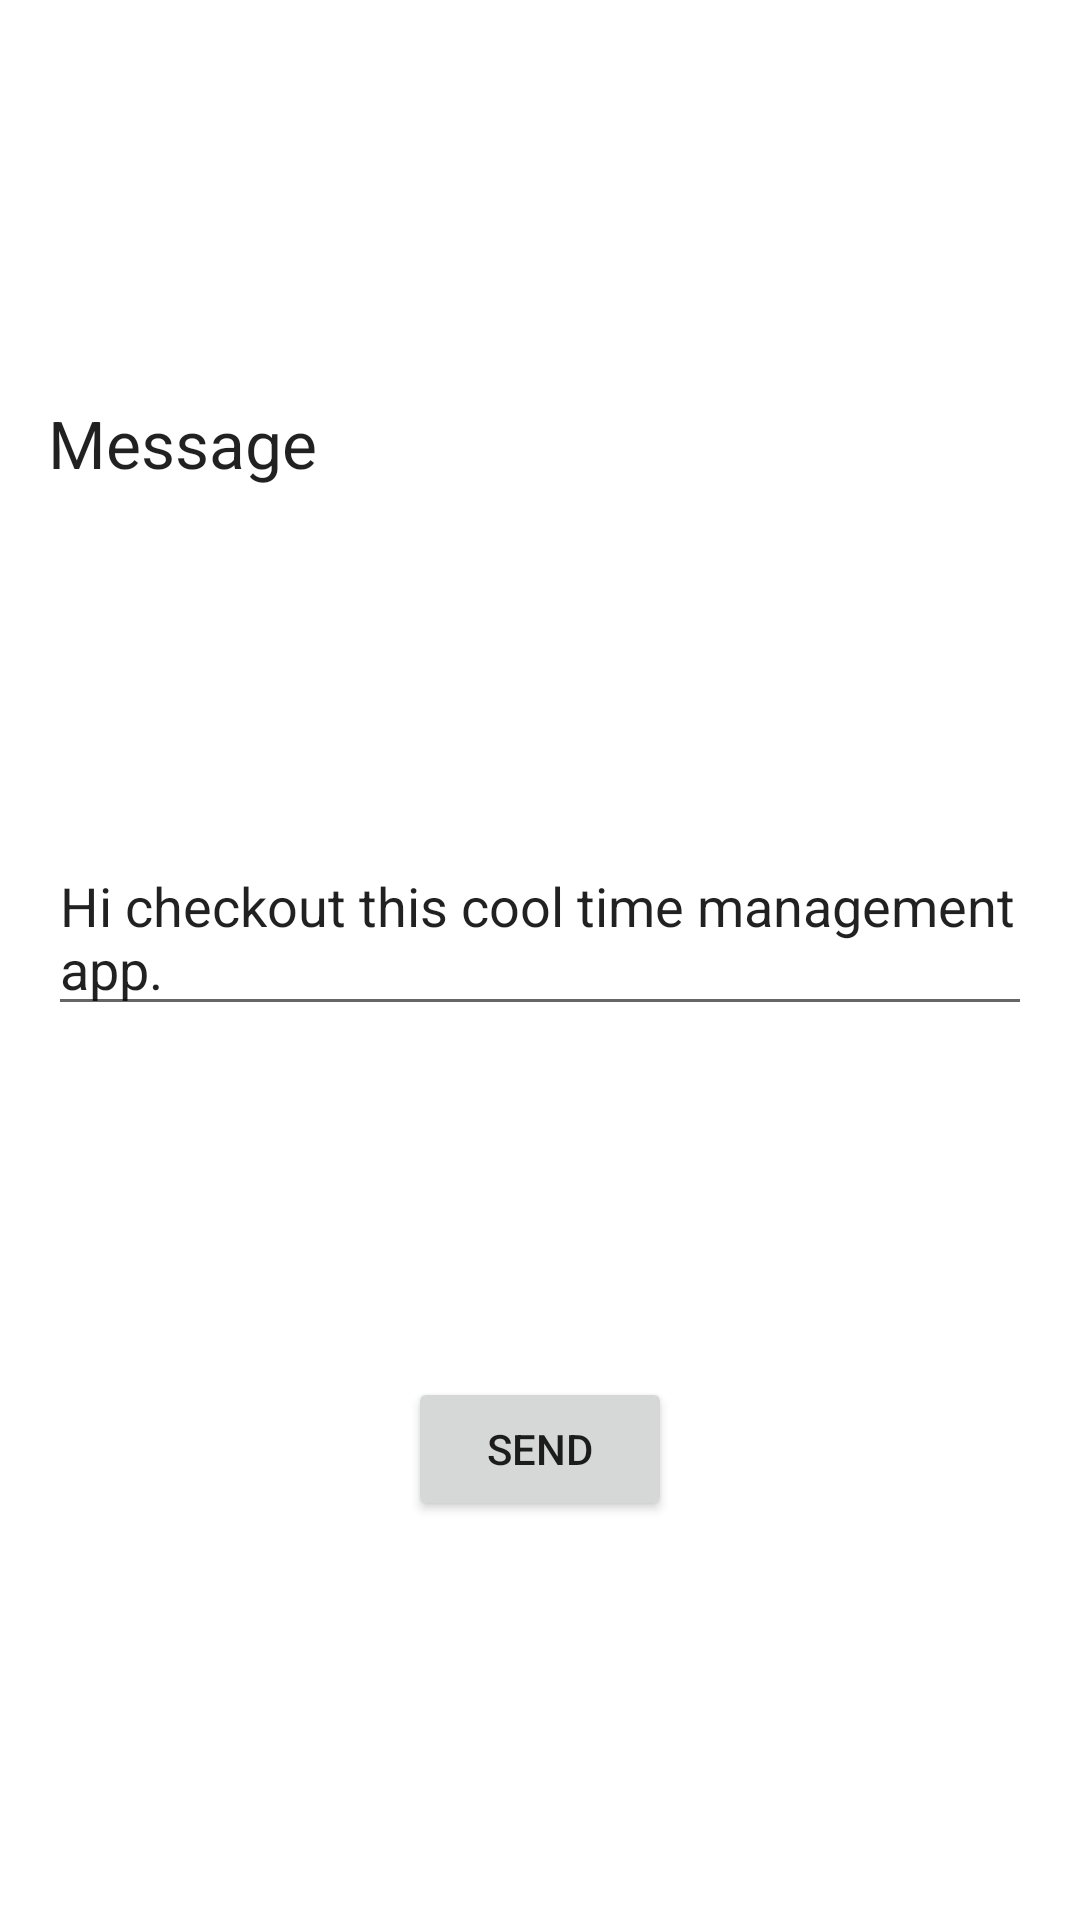

The Android layout XML behind this screen, and the referenced resources:
<!-- AndroidManifest.xml: application theme Theme.PomodoroTimer -->
<!-- res/layout/activity_share.xml -->
<?xml version="1.0" encoding="utf-8"?>
<androidx.constraintlayout.widget.ConstraintLayout xmlns:android="http://schemas.android.com/apk/res/android"
    xmlns:app="http://schemas.android.com/apk/res-auto"
    xmlns:tools="http://schemas.android.com/tools"
    android:layout_width="match_parent"
    android:layout_height="match_parent"
    tools:context=".ShareActivity">

    <TextView
        android:id="@+id/textView_message"
        android:layout_width="0dp"
        android:layout_height="wrap_content"
        android:layout_marginStart="16dp"
        android:layout_marginLeft="16dp"
        android:layout_marginTop="16dp"
        android:layout_marginEnd="16dp"
        android:layout_marginRight="16dp"
        android:text="@string/message"
        android:textAppearance="@style/TextAppearance.AppCompat.Large"
        app:layout_constraintBottom_toTopOf="@+id/editTextTextMultiLine_message"
        app:layout_constraintEnd_toEndOf="parent"
        app:layout_constraintHorizontal_bias="0.5"
        app:layout_constraintStart_toStartOf="parent"
        app:layout_constraintTop_toTopOf="parent"
        app:layout_constraintVertical_chainStyle="spread" />

    <EditText
        android:id="@+id/editTextTextMultiLine_message"
        android:layout_width="0dp"
        android:layout_height="wrap_content"
        android:layout_marginStart="16dp"
        android:layout_marginLeft="16dp"
        android:layout_marginEnd="16dp"
        android:layout_marginRight="16dp"
        android:ems="10"
        android:text="@string/share_message"
        android:hint="@string/hint_enter_message"
        android:gravity="start|top"
        android:inputType="textMultiLine"
        app:layout_constraintBottom_toTopOf="@+id/button_send"
        app:layout_constraintEnd_toEndOf="parent"
        app:layout_constraintHorizontal_bias="0.5"
        app:layout_constraintStart_toStartOf="parent"
        app:layout_constraintTop_toBottomOf="@+id/textView_message" />

    <Button
        android:id="@+id/button_send"
        android:layout_width="wrap_content"
        android:layout_height="wrap_content"
        android:layout_marginStart="16dp"
        android:layout_marginLeft="16dp"
        android:layout_marginEnd="16dp"
        android:layout_marginRight="16dp"
        android:layout_marginBottom="16dp"
        android:text="@string/send"
        app:layout_constraintBottom_toBottomOf="parent"
        app:layout_constraintEnd_toEndOf="parent"
        app:layout_constraintHorizontal_bias="0.5"
        app:layout_constraintStart_toStartOf="parent"
        app:layout_constraintTop_toBottomOf="@+id/editTextTextMultiLine_message" />
</androidx.constraintlayout.widget.ConstraintLayout>
<!-- resources referenced by this layout -->
<resources>
  <string name="hint_enter_message">enter the message to send</string>
  <string name="message">Message</string>
  <string name="send">Send</string>
  <string name="share_message">Hi checkout this cool time management app.</string>
  <style name="Theme.PomodoroTimer" parent="Theme.MaterialComponents.DayNight.DarkActionBar">
          
          <item name="colorPrimary">@color/pink</item>
          <item name="colorPrimaryVariant">@color/purple_700</item>
          <item name="colorOnPrimary">@color/white</item>
          
          <item name="colorSecondary">@color/teal_200</item>
          <item name="colorSecondaryVariant">@color/teal_700</item>
          <item name="colorOnSecondary">@color/black</item>
          
          <item name="android:statusBarColor" tools:targetApi="l">?attr/colorPrimaryVariant</item>
          
      </style>
  <color name="pink">#F95F62</color>
  <color name="purple_700">#FF3700B3</color>
  <color name="white">#FFFFFFFF</color>
  <color name="teal_200">#FF03DAC5</color>
  <color name="teal_700">#FF018786</color>
  <color name="black">#FF000000</color>
</resources>
